The GitHub repository murtathaalnajjar/pneumonia-AI-detection-school-project contains a labelled image folder "splitted_data" with 2 categories: normal, pneumonia. Examples follow, each with its label.

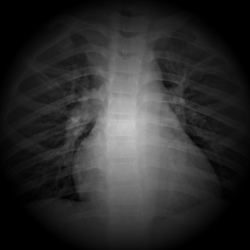
Label: normal

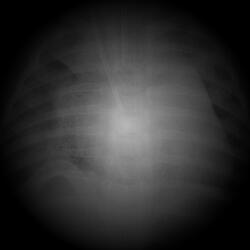
Label: pneumonia

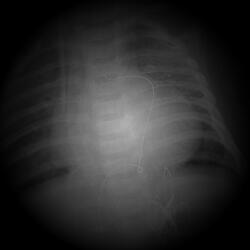
Label: pneumonia

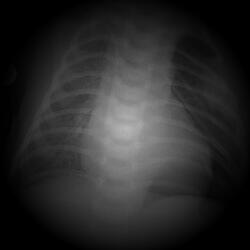
Label: pneumonia

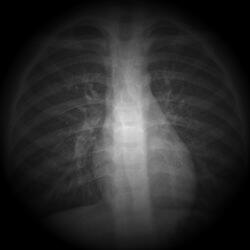
Label: normal

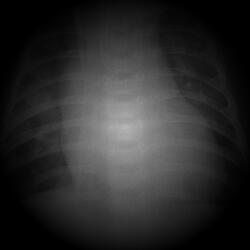
Label: pneumonia
